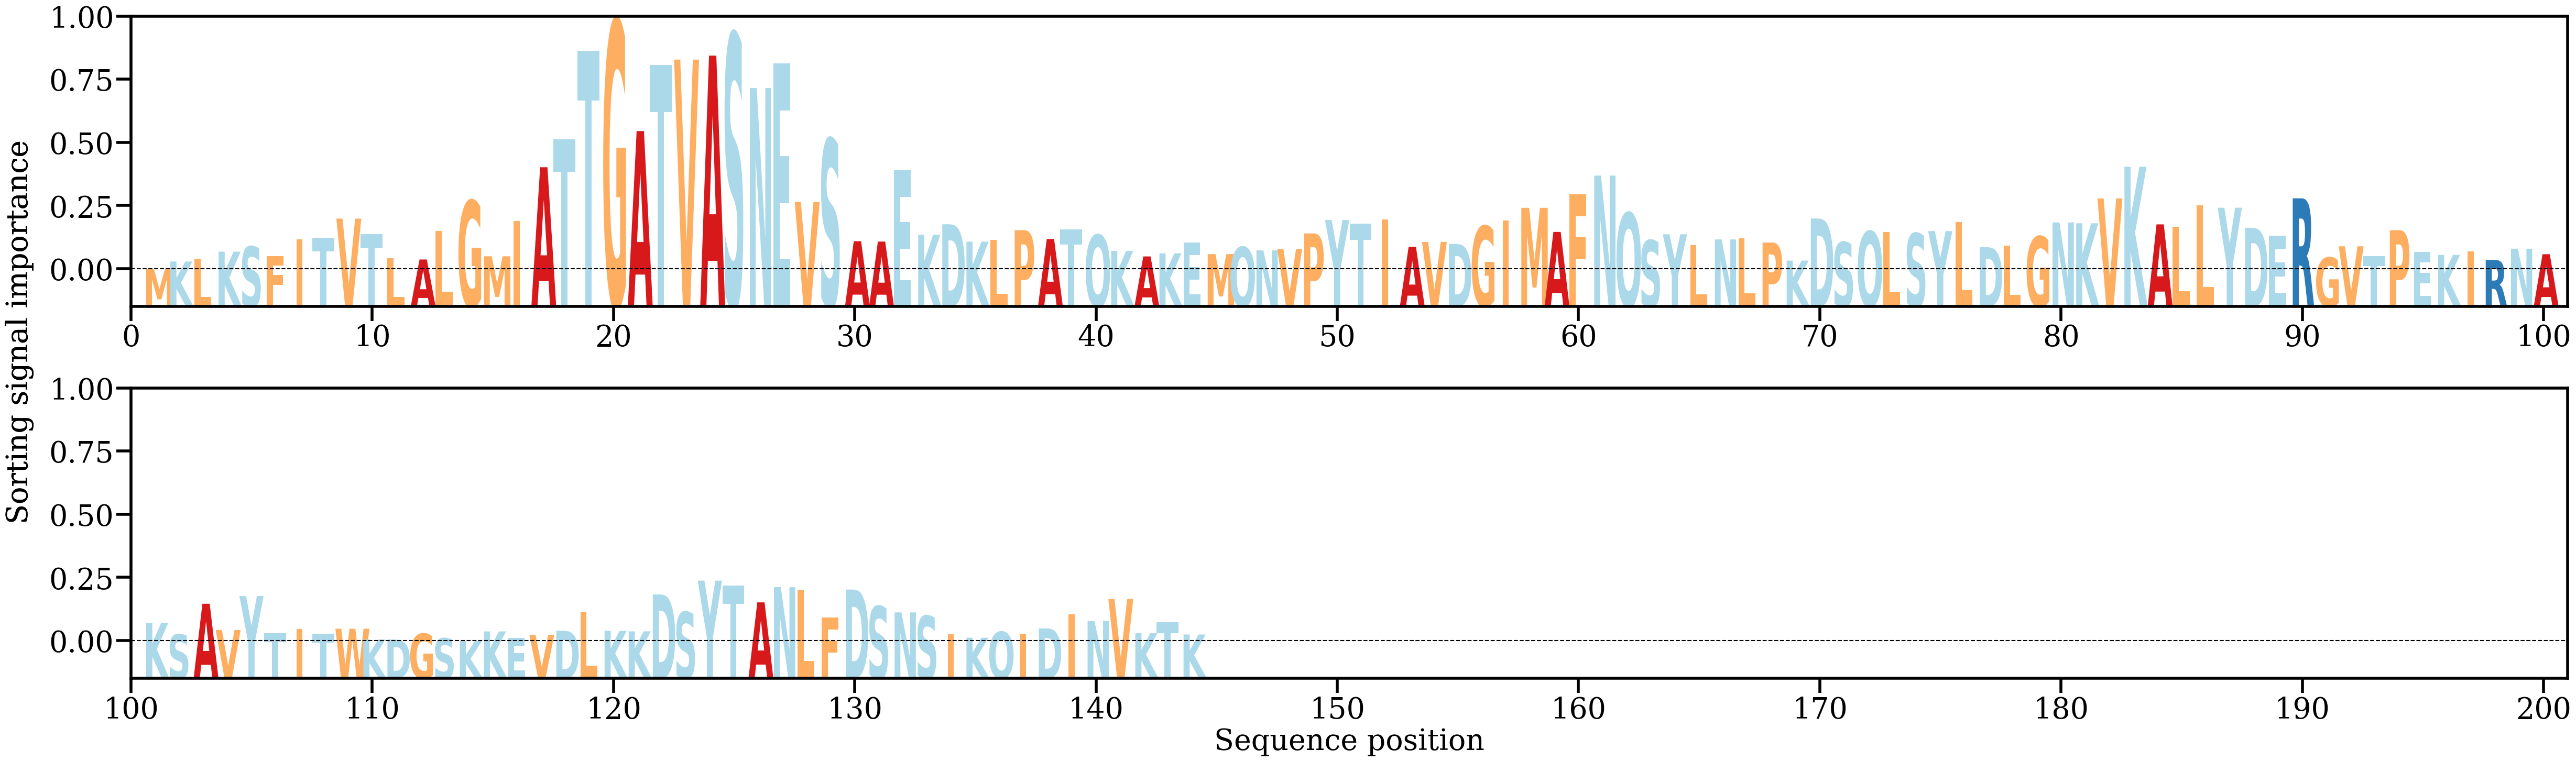

Source data for this figure (header and first rows):
AA, Alpha
M, [0.00028365]
K, [0.00147875]
L, [0.00193168]
K, [0.00299819]
S, [0.00379783]
F, [0.00235376]
I, [0.00488575]
T, [0.00514438]
V, [0.00810574]
T, [0.00571798]
L, [0.00198321]
A, [0.00179244]
L, [0.00617431]
G, [0.01089586]
M, [0.0022869]
I, [0.00775131]
A, [0.01605442]
T, [0.02038448]
T, [0.0340635]
G, [0.03872393]
A, [0.02164879]
T, [0.03187704]
V, [0.03269221]
A, [0.03330757]
S, [0.03662887]
N, [0.02830904]
E, [0.0321236]
V, [0.01068617]
S, [0.02039382]
A, [0.00461454]
A, [0.00456392]
E, [0.01557517]
K, [0.00561645]
D, [0.00723589]
K, [0.00454457]
L, [0.00480641]
P, [0.00632206]
A, [0.00496454]
T, [0.00641411]
Q, [0.00559106]
K, [0.00312894]
A, [0.00226724]
K, [0.00274862]
E, [0.00440073]
M, [0.00261861]
Q, [0.00371683]
N, [0.00319893]
V, [0.00339459]
P, [0.00582405]
Y, [0.00789077]
T, [0.00735234]
I, [0.00801964]
A, [0.00375516]
V, [0.00450385]
D, [0.00419755]
G, [0.00696432]
I, [0.00780395]
M, [0.00978032]
A, [0.00605516]
F, [0.01185011]
... 84 more rows
